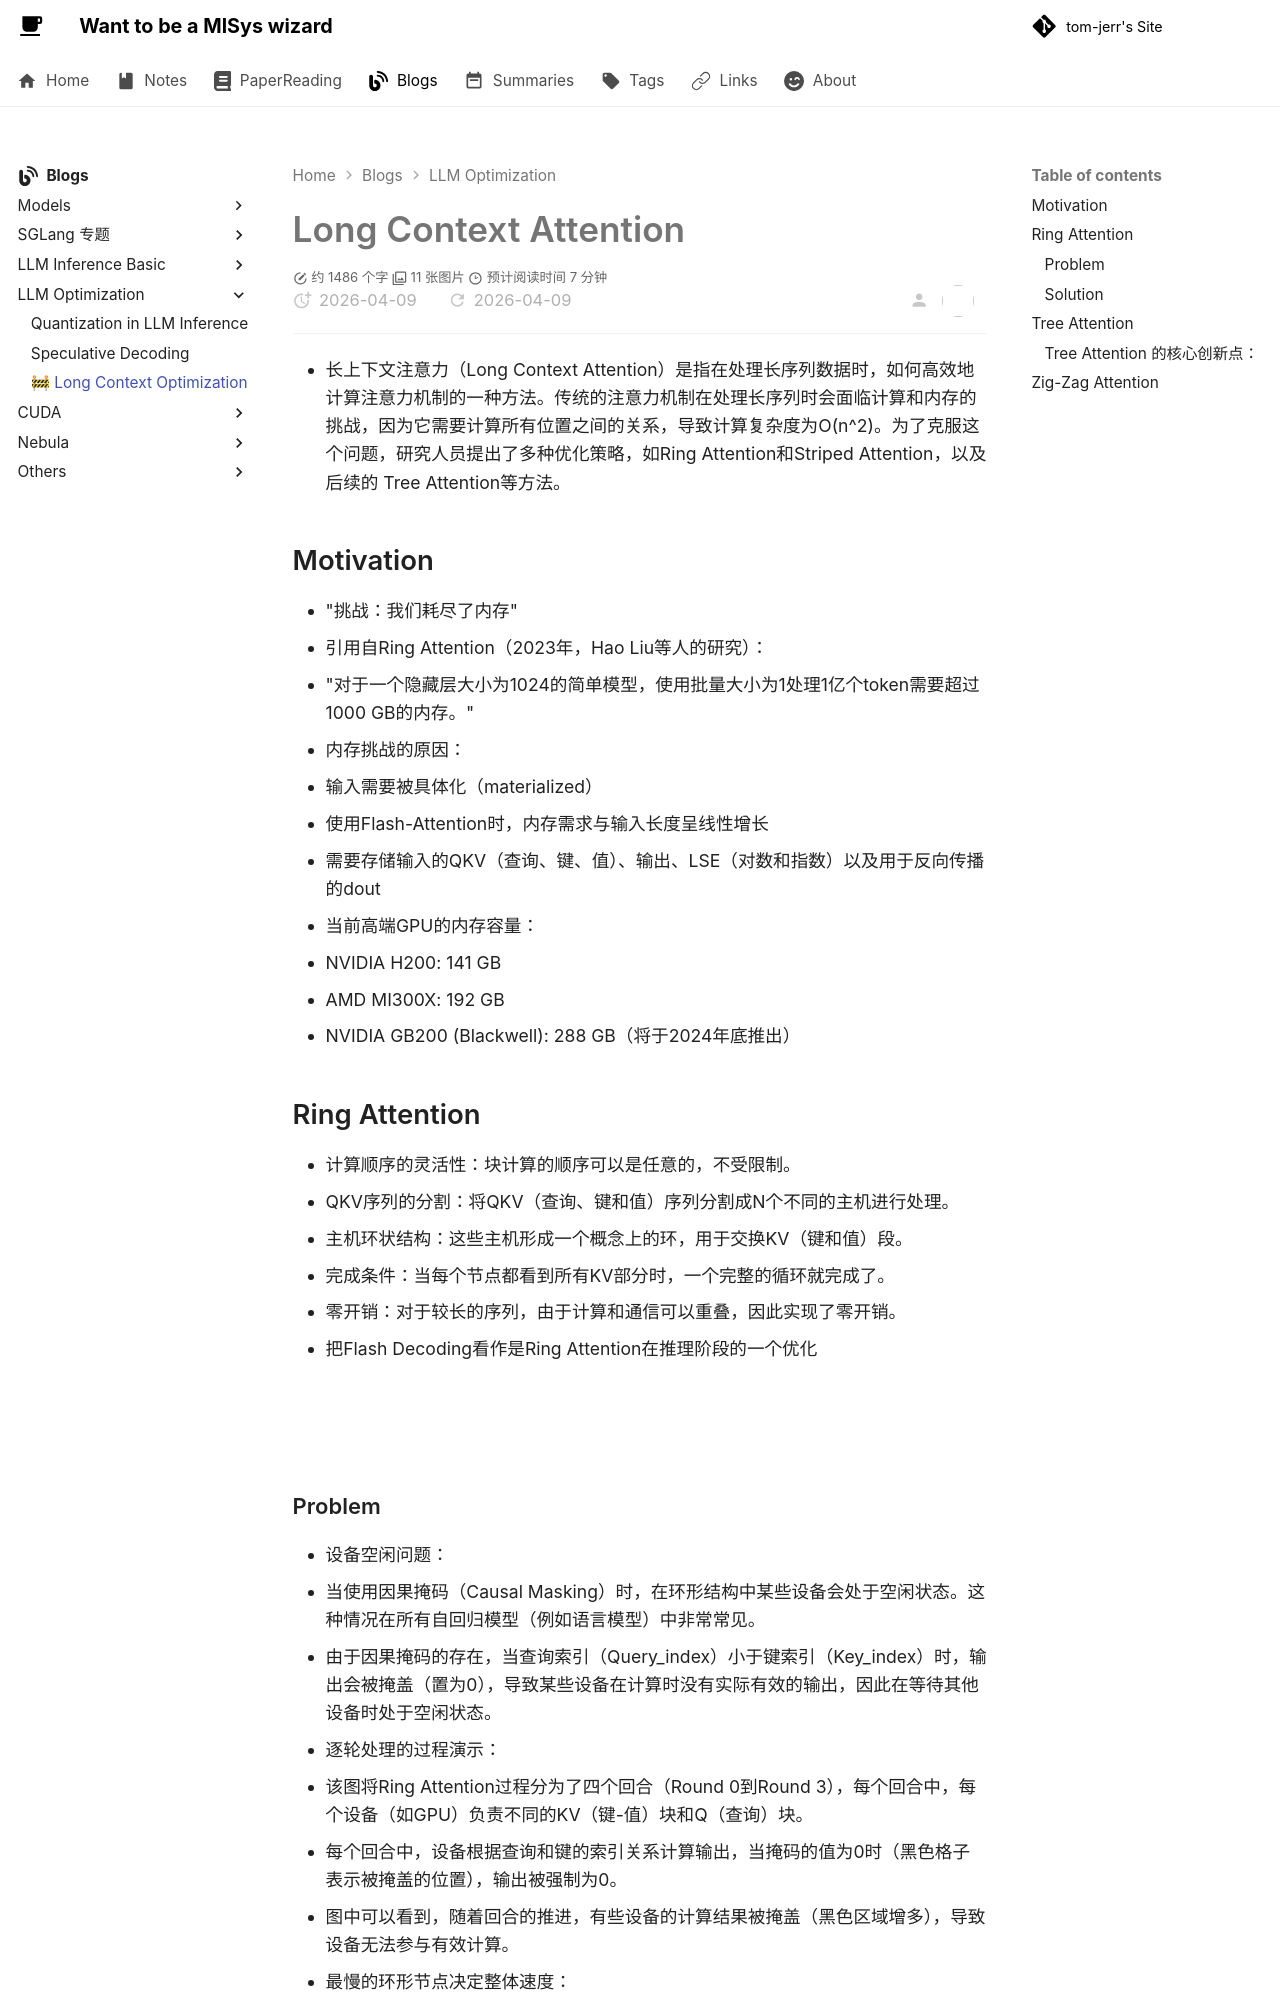

repository: tom-jerr/tom-jerr.github.io · page: llm_inference/longcontext/index.html · generator: mkdocs


# Long Context Attention
- 长上下文注意力（Long Context Attention）是指在处理长序列数据时，如何高效地计算注意力机制的一种方法。传统的注意力机制在处理长序列时会面临计算和内存的挑战，因为它需要计算所有位置之间的关系，导致计算复杂度为O(n^2)。为了克服这个问题，研究人员提出了多种优化策略，如Ring Attention和Striped Attention，以及后续的 Tree Attention等方法。
## Motivation
- "挑战：我们耗尽了内存"
  - 引用自Ring Attention（2023年，Hao Liu等人的研究）：
  - "对于一个隐藏层大小为1024的简单模型，使用批量大小为1处理1亿个token需要超过1000 GB的内存。"
- 内存挑战的原因：
  - 输入需要被具体化（materialized）
  - 使用Flash-Attention时，内存需求与输入长度呈线性增长
  - 需要存储输入的QKV（查询、键、值）、输出、LSE（对数和指数）以及用于反向传播的dout
- 当前高端GPU的内存容量：
  - NVIDIA H200: 141 GB
  - AMD MI300X: 192 GB
  - NVIDIA GB200 (Blackwell): 288 GB（将于2024年底推出）
## Ring Attention
- 计算顺序的灵活性：块计算的顺序可以是任意的，不受限制。
- QKV序列的分割：将QKV（查询、键和值）序列分割成N个不同的主机进行处理。
- 主机环状结构：这些主机形成一个概念上的环，用于交换KV（键和值）段。
- 完成条件：当每个节点都看到所有KV部分时，一个完整的循环就完成了。
- 零开销：对于较长的序列，由于计算和通信可以重叠，因此实现了零开销。
- 把Flash Decoding看作是Ring Attention在推理阶段的一个优化

![](img/ringattention2.png)

![](img/ring_attention_algo.png)

### Problem
- 设备空闲问题：
  - 当使用因果掩码（Causal Masking）时，在环形结构中某些设备会处于空闲状态。这种情况在所有自回归模型（例如语言模型）中非常常见。
  - 由于因果掩码的存在，当查询索引（Query_index）小于键索引（Key_index）时，输出会被掩盖（置为0），导致某些设备在计算时没有实际有效的输出，因此在等待其他设备时处于空闲状态。
- 逐轮处理的过程演示：
  - 该图将Ring Attention过程分为了四个回合（Round 0到Round 3），每个回合中，每个设备（如GPU）负责不同的KV（键-值）块和Q（查询）块。
  - 每个回合中，设备根据查询和键的索引关系计算输出，当掩码的值为0时（黑色格子表示被掩盖的位置），输出被强制为0。
  - 图中可以看到，随着回合的推进，有些设备的计算结果被掩盖（黑色区域增多），导致设备无法参与有效计算。
- 最慢的环形节点决定整体速度：
  - Slides 特别指出：环形结构中最慢的主机（Ring Host）决定了整体计算的速度。因此，如果某个设备因掩码导致计算时间变长或空闲时间变多，会拖慢整体环形的计算速度，降低效率。
![](img/ring_attn_prob.png)
